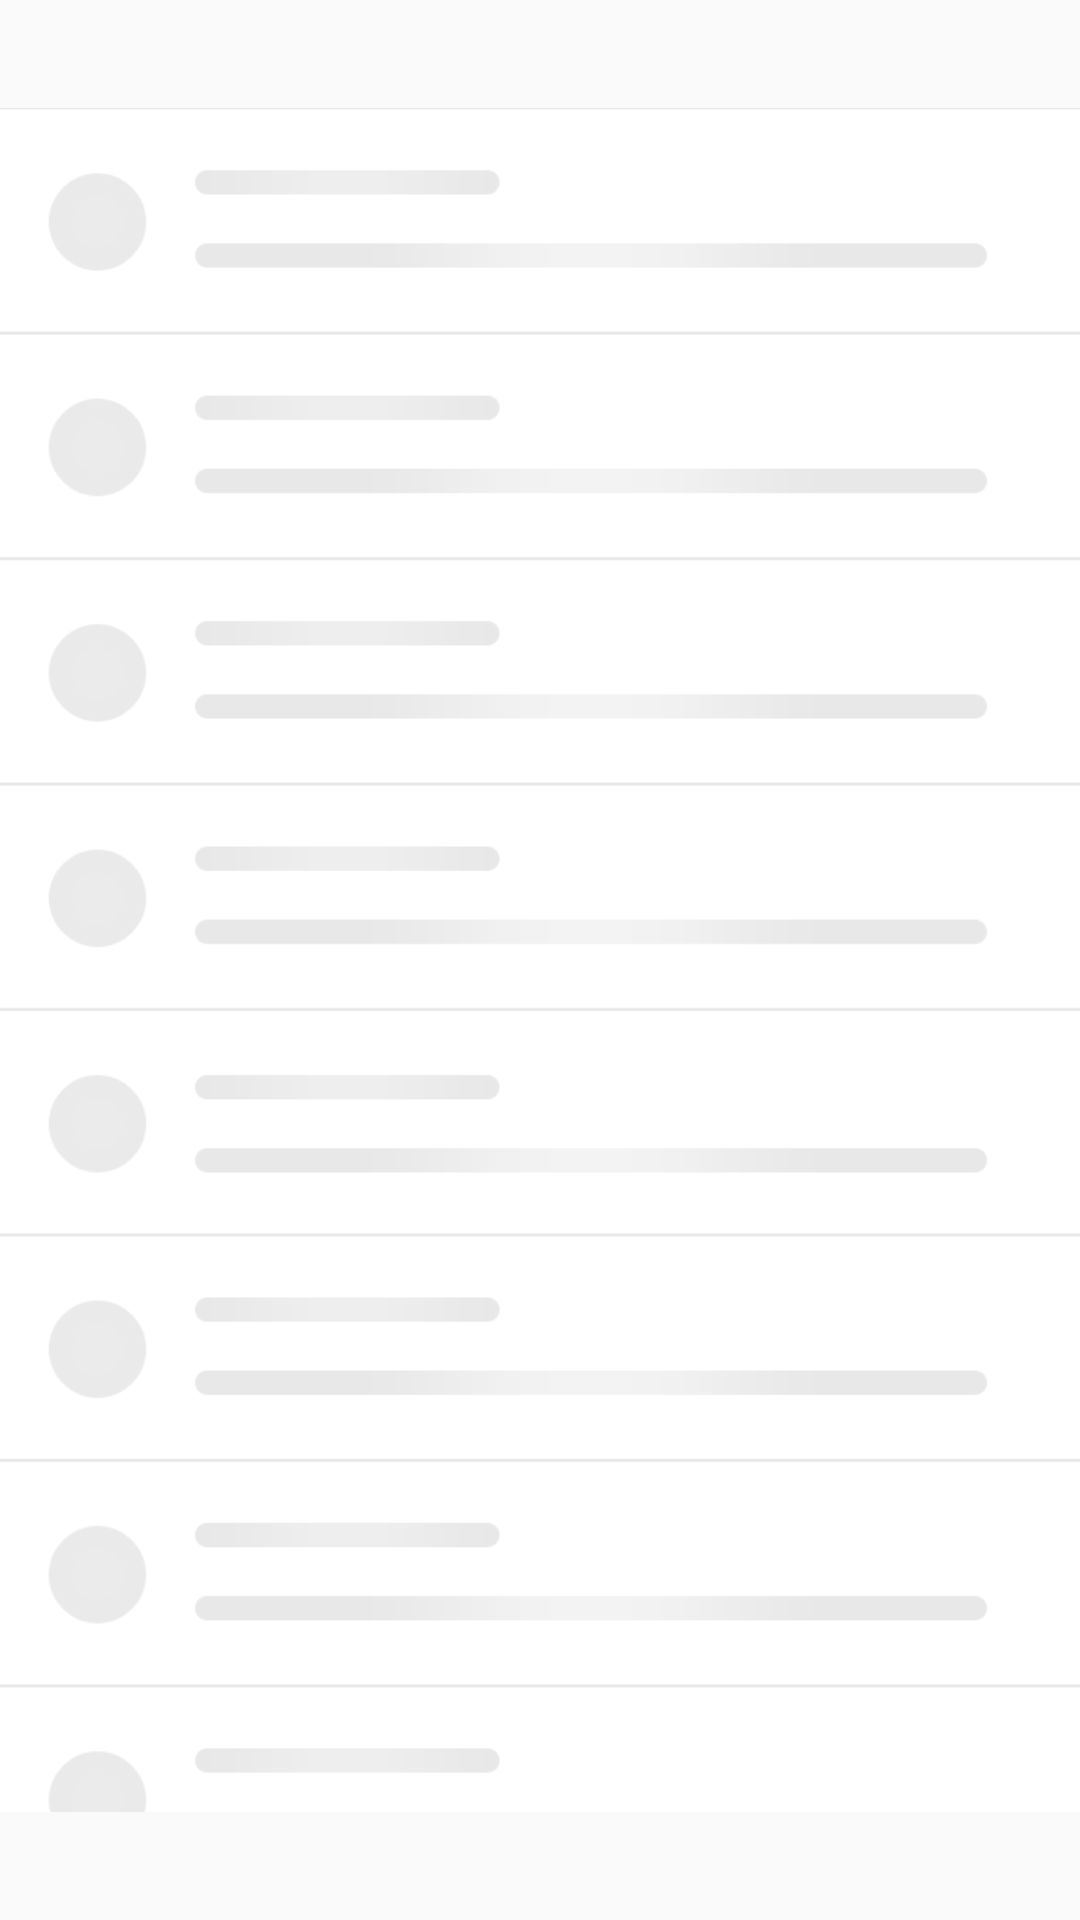

Produce the Android XML layout that renders to this screen, including the resource entries it uses.
<!-- AndroidManifest.xml: application theme Theme.Test2 -->
<!-- res/layout/activity_loading.xml -->
<?xml version="1.0" encoding="utf-8"?>
<RelativeLayout xmlns:android="http://schemas.android.com/apk/res/android"
    xmlns:tools="http://schemas.android.com/tools"
    android:layout_width="wrap_content"
    android:layout_height="wrap_content"
    tools:context=".LoadingActivity">

    <ImageView
        android:layout_width="match_parent"
        android:layout_height="match_parent"
        android:src="@drawable/layout_loading"/>
</RelativeLayout>
<!-- resources referenced by this layout -->
<resources>
  <!-- drawable layout_loading: png bitmap (drawable-v24, 19636 bytes) -->
  <style name="Theme.Test2" parent="Theme.AppCompat.Light">
          
          <item name="colorPrimary">@color/white</item>
          <item name="colorPrimaryVariant">@color/black</item>
          <item name="colorOnPrimary">@color/white</item>
          
          <item name="colorSecondary">@color/teal_200</item>
          <item name="colorSecondaryVariant">@color/teal_700</item>
          <item name="colorOnSecondary">@color/black</item>
          
          <item name="android:statusBarColor" tools:targetApi="l">?attr/colorPrimaryVariant</item>
          
      </style>
  <!-- not gathered from this repository: default colours our renderer supplied (Android Studio template values) -->
  <color name="teal_200">#FF03DAC5</color>
  <color name="teal_700">#FF018786</color>
  <color name="black">#FF000000</color>
  <color name="white">#FFFFFFFF</color>
</resources>
